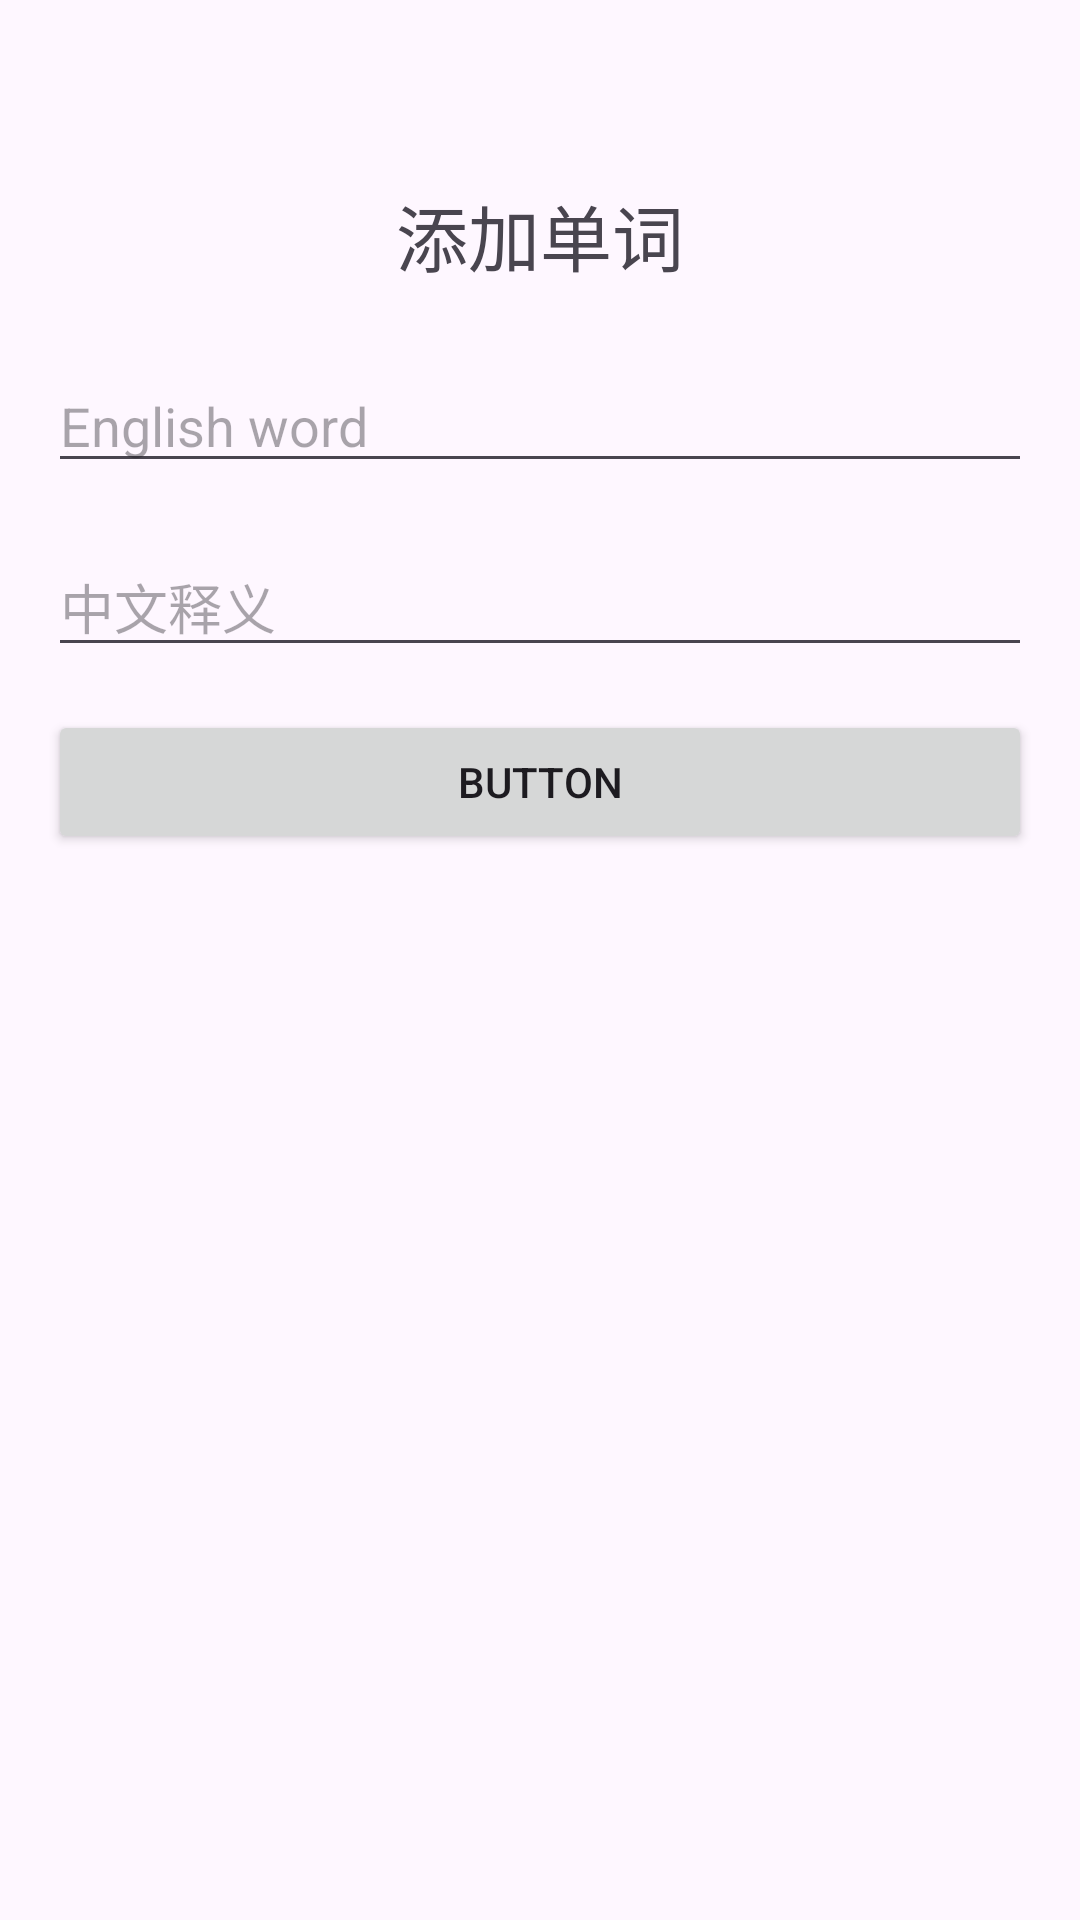

Write the Android layout XML for this screen, with the resource values it uses.
<!-- AndroidManifest.xml: application theme Theme.Room1Basic -->
<!-- res/layout/fragment_add.xml -->
<?xml version="1.0" encoding="utf-8"?>
<androidx.constraintlayout.widget.ConstraintLayout xmlns:android="http://schemas.android.com/apk/res/android"
    xmlns:app="http://schemas.android.com/apk/res-auto"
    xmlns:tools="http://schemas.android.com/tools"
    android:id="@+id/addLayout"
    android:layout_width="match_parent"
    android:layout_height="match_parent"
    tools:context=".AddFragment">

    <TextView
        android:id="@+id/textView"
        android:layout_width="wrap_content"
        android:layout_height="wrap_content"
        android:text="添加单词"
        android:textSize="24sp"
        app:layout_constraintBottom_toBottomOf="parent"
        app:layout_constraintEnd_toEndOf="parent"
        app:layout_constraintHorizontal_bias="0.5"
        app:layout_constraintStart_toStartOf="parent"
        app:layout_constraintTop_toTopOf="parent"
        app:layout_constraintVertical_bias="0.1" />

    <EditText
        android:id="@+id/editTextEnglish"
        android:layout_width="0dp"
        android:layout_height="wrap_content"
        android:layout_marginStart="16dp"
        android:layout_marginEnd="16dp"
        android:ems="10"
        android:hint="English word"
        android:inputType="text"
        app:layout_constraintBottom_toBottomOf="parent"
        app:layout_constraintEnd_toEndOf="parent"
        app:layout_constraintHorizontal_bias="0.5"
        app:layout_constraintStart_toStartOf="parent"
        app:layout_constraintTop_toTopOf="parent"
        app:layout_constraintVertical_bias="0.2" />

    <EditText
        android:id="@+id/editTextChinese"
        android:layout_width="0dp"
        android:layout_height="wrap_content"
        android:layout_marginStart="16dp"
        android:layout_marginEnd="16dp"
        android:ems="10"
        android:hint="中文释义"
        android:inputType="text"
        app:layout_constraintBottom_toBottomOf="parent"
        app:layout_constraintEnd_toEndOf="parent"
        app:layout_constraintHorizontal_bias="0.5"
        app:layout_constraintStart_toStartOf="parent"
        app:layout_constraintTop_toTopOf="parent"
        app:layout_constraintVertical_bias="0.3" />

    <Button
        android:id="@+id/buttonSubmit"
        android:layout_width="0dp"
        android:layout_height="wrap_content"
        android:layout_marginStart="16dp"
        android:layout_marginEnd="16dp"
        android:text="Button"
        app:layout_constraintBottom_toBottomOf="parent"
        app:layout_constraintEnd_toEndOf="parent"
        app:layout_constraintHorizontal_bias="0.5"
        app:layout_constraintStart_toStartOf="parent"
        app:layout_constraintTop_toTopOf="parent"
        app:layout_constraintVertical_bias="0.4" />
</androidx.constraintlayout.widget.ConstraintLayout>
<!-- resources referenced by this layout -->
<resources>
  <style name="Theme.Room1Basic" parent="Base.Theme.Room1Basic" />
  <style name="Base.Theme.Room1Basic" parent="Theme.Material3.DayNight.NoActionBar">
          
          
      </style>
</resources>
